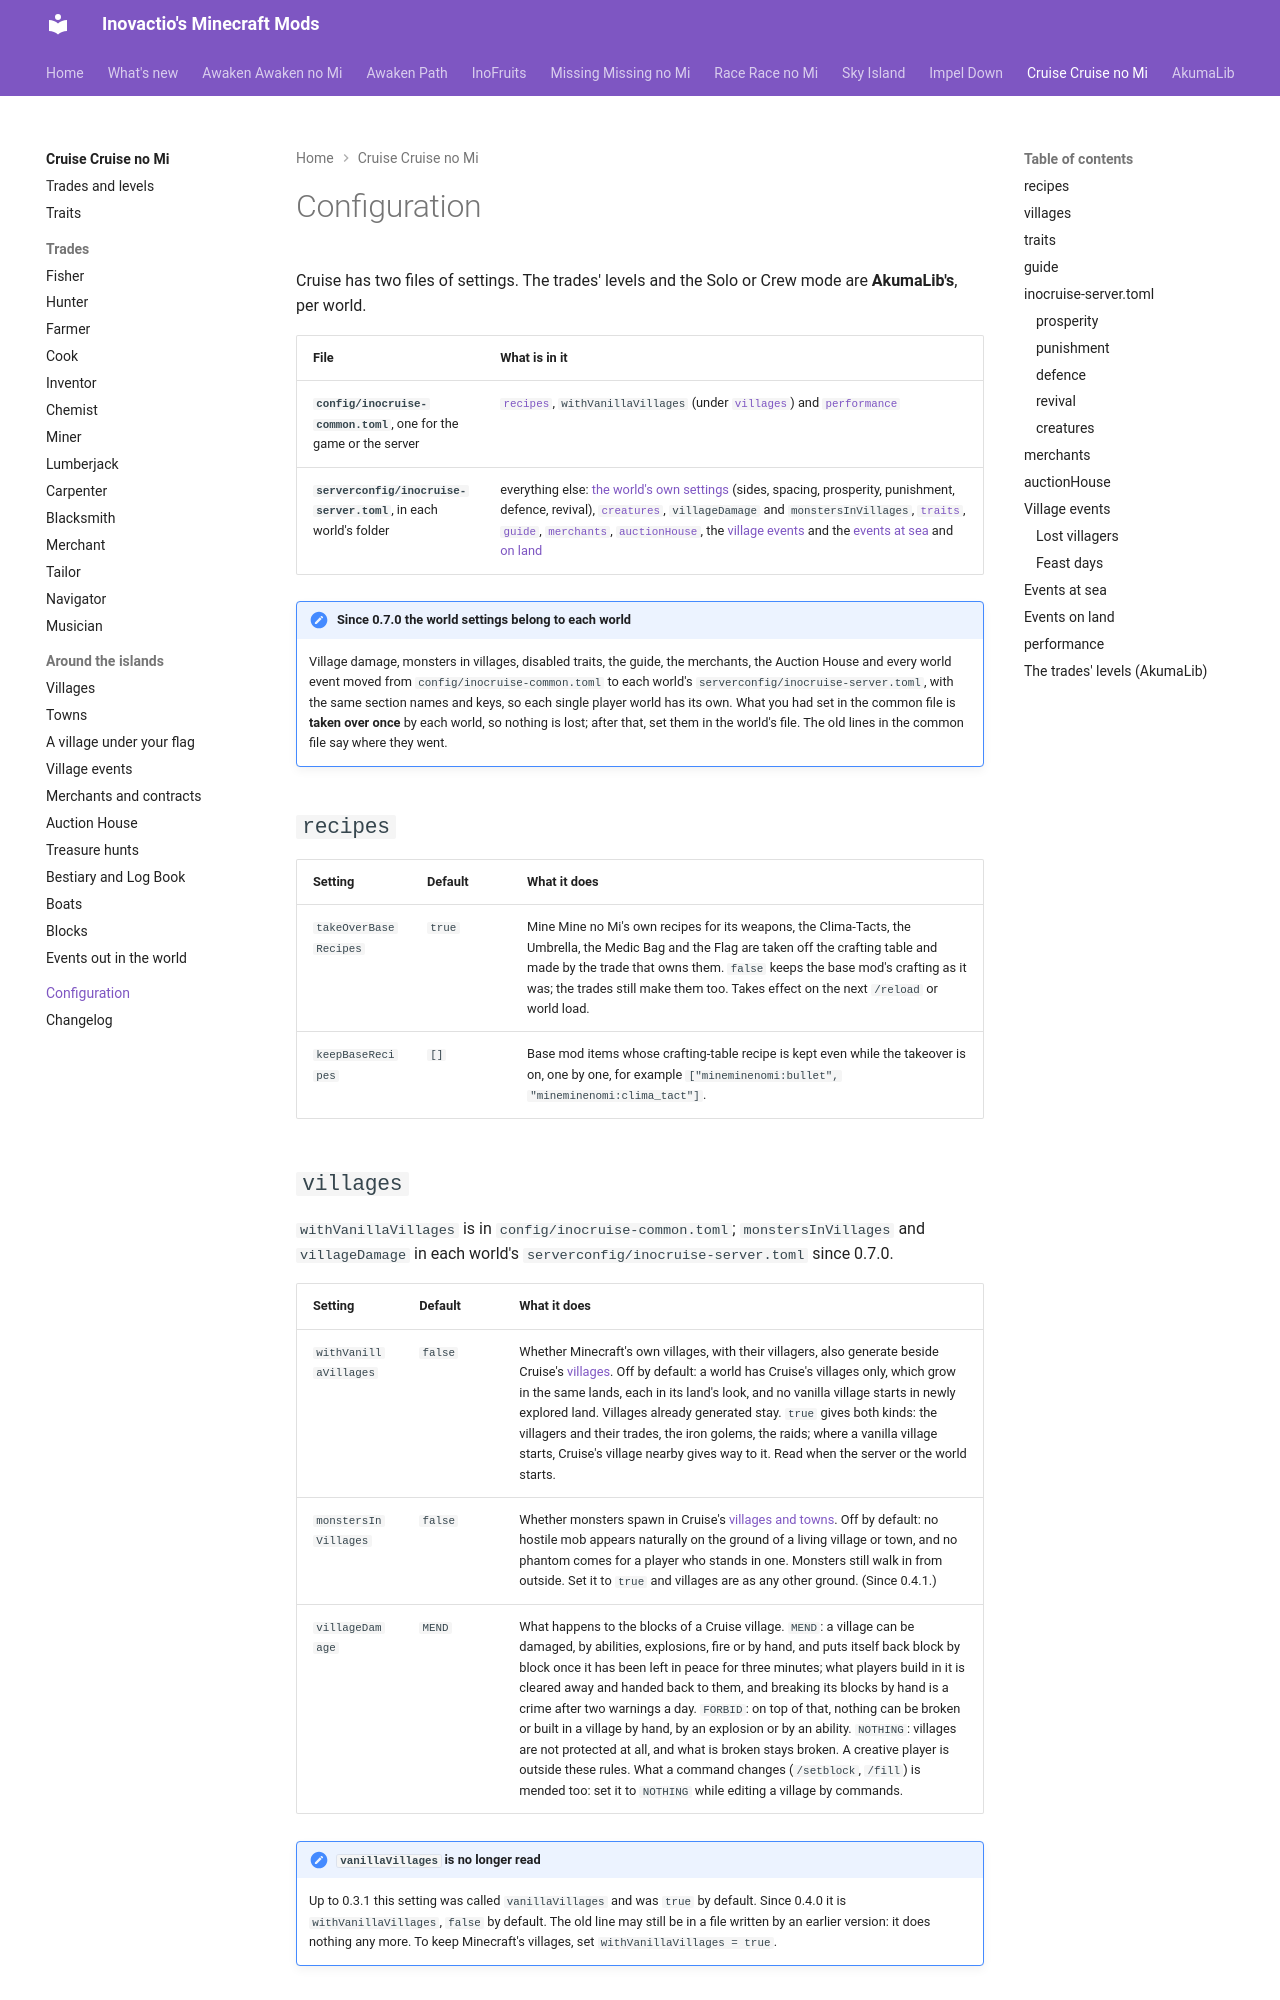

repository: Inovactio/inovactio.github.io · page: mods/cruise/configuration/index.html · generator: mkdocs

# Configuration

Cruise has two files of settings. The trades' levels and the Solo or Crew mode are **AkumaLib's**, per world.

| File | What is in it |
|---|---|
| **`config/inocruise-common.toml`**, one for the game or the server | [`recipes`](#recipes), `withVanillaVillages` (under [`villages`](#villages)) and [`performance`](#performance) |
| **`serverconfig/inocruise-server.toml`**, in each world's folder | everything else: [the world's own settings](#inocruise-servertoml) (sides, spacing, prosperity, punishment, defence, revival), [`creatures`](#creatures), `villageDamage` and `monstersInVillages`, [`traits`](#traits), [`guide`](#guide), [`merchants`](#merchants), [`auctionHouse`](#auctionhouse), the [village events](#village-events) and the [events at sea](#events-at-sea) and [on land](#events-on-land) |

!!! note "Since 0.7.0 the world settings belong to each world"
    Village damage, monsters in villages, disabled traits, the guide, the merchants, the Auction House and every world event moved from `config/inocruise-common.toml` to each world's `serverconfig/inocruise-server.toml`, with the same section names and keys, so each single player world has its own. What you had set in the common file is **taken over once** by each world, so nothing is lost; after that, set them in the world's file. The old lines in the common file say where they went.

## `recipes`

| Setting | Default | What it does |
|---|---|---|
| `takeOverBaseRecipes` | `true` | Mine Mine no Mi's own recipes for its weapons, the Clima-Tacts, the Umbrella, the Medic Bag and the Flag are taken off the crafting table and made by the trade that owns them. `false` keeps the base mod's crafting as it was; the trades still make them too. Takes effect on the next `/reload` or world load. |
| `keepBaseRecipes` | `[]` | Base mod items whose crafting-table recipe is kept even while the takeover is on, one by one, for example `["mineminenomi:bullet", "mineminenomi:clima_tact"]`. |
